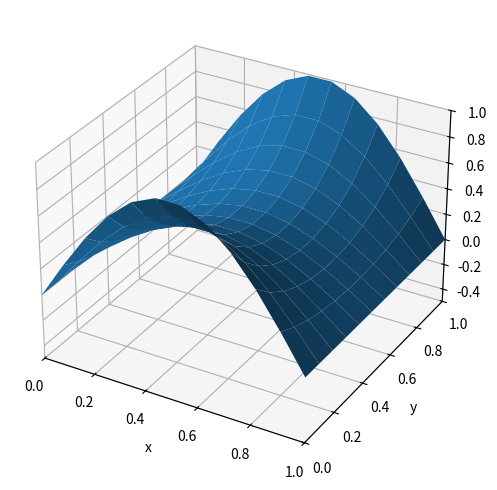

Python code for this plot:
import numpy as np
import matplotlib.pyplot as plt

# Specifications of the problem
f = lambda x,y: 0 # function for the Poisson equation
gx_yBottom = lambda x: np.sin(np.pi*x)  # Boundary condition Dirichlet type in y = y_bottom
gx_yTop = lambda x: np.sin(np.pi*x)     # Boundary condition Dirichlet type in y = y_right
gy_xLeft = lambda y: 0                  # Boundary condition Dirichlet type in x = x_left
gy_xRight = lambda y: 0                 # Boundary condition Dirichlet type in x = x_right

x_left = 0
x_right = 1
y_bottom = 0
y_top = 1

# Discretization data
m = 12 # number of nodes in the x-axis
n = 12 # number of nodes in the y-axis

h = (x_right - x_left)/(m-1) # space for the x-axis discretization
k = (y_top - y_bottom)/(n-1) # space for the y-axis discretization
t = -2*(1/(h*h) + 1/(k*k))

X = np.array([ x_left + t*h for t in range(m)])
Y = np.array([ y_bottom + t*k for t in range(m)])

# Matrix calculation
A = np.diag([1]*m*n)
for i in range(1,m-1):
    for j in range(1,n-1):
        p = i + (j)*m 
        A[p, p] = t
        A[p, i + 1 + (j)*m] = 1/(h*h)
        A[p, i - 1 + (j)*m] = 1/(h*h)
        A[p, i + (j + 1)*m] = 1/(k*k)
        A[p, i + (j - 1)*m] = 1/(k*k)
A_ = np.linalg.inv(A)

b = np.array([gx_yBottom(X[j]) for j in range(m)])
for j in range(1,n-1):
    x = np.array([f(X[i],Y[j]) for i in range(m)])
    x[0] = gy_xLeft(Y[i])
    x[-1] = gy_xRight(Y[i])
    b = np.concatenate((b,x))
b = np.concatenate((b,np.array([gx_yTop(X[j]) for j in range(m)]))) 

# Solving
U = np.matmul(A_,b)
U = U.reshape(m,n,order='F').copy()
U = U.transpose()
X, Y = np.meshgrid(X, Y)

# Plotting 3D

fig = plt.figure(figsize=(6,6))
ax = fig.add_subplot(111, projection='3d')
ax.plot_surface(X, Y, U)
plt.grid()
ax.set_xlabel('x')
ax.set_ylabel('y')
ax.set_zlabel('z')
ax.set_xlim(0,1)
ax.set_ylim(0,1)
ax.set_zlim(-0.5,1)
plt.show()




